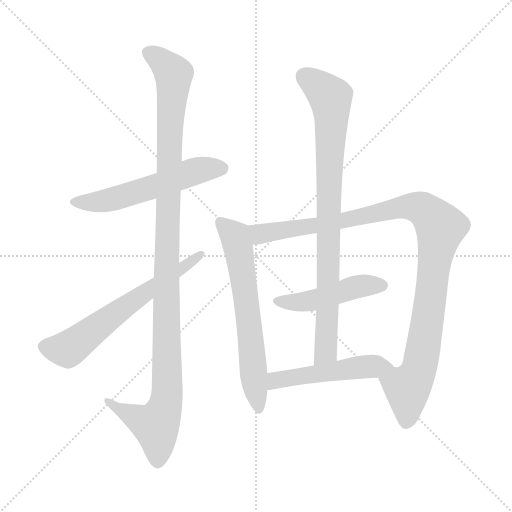
t = 0.00 s
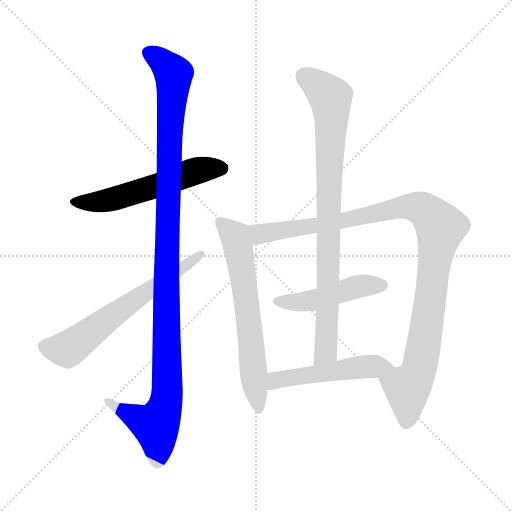
t = 1.46 s
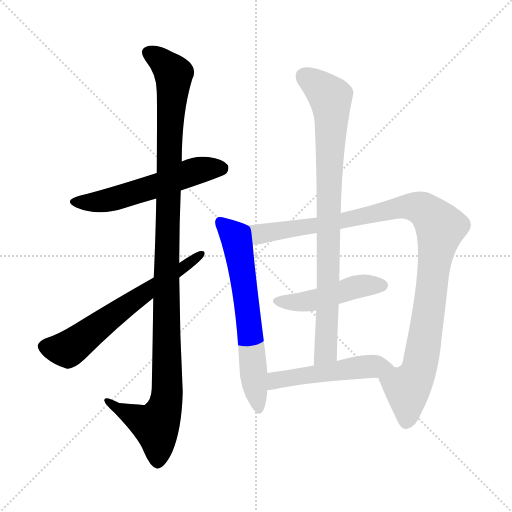
t = 2.91 s
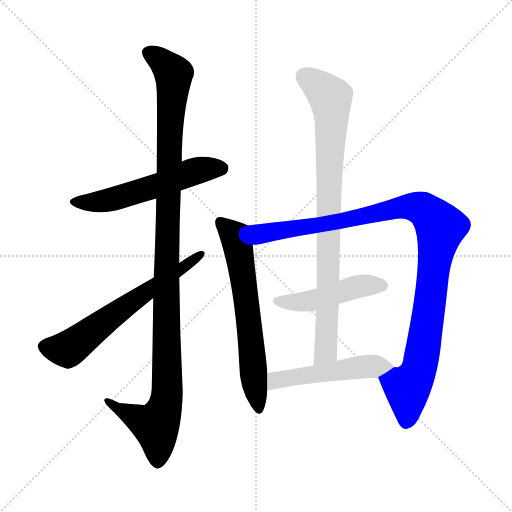
t = 4.36 s
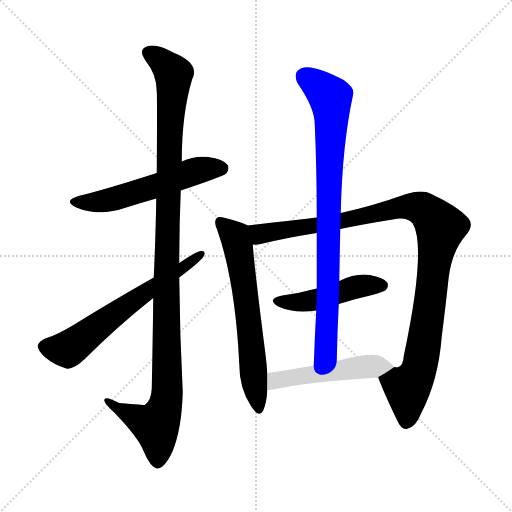
t = 5.82 s
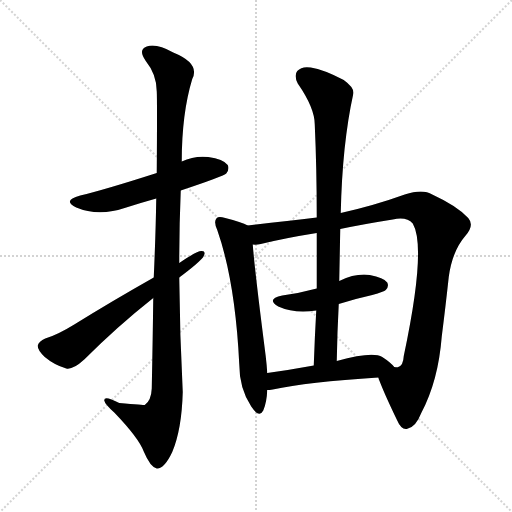
t = 7.27 s

The animated SVG that drew these frames (rendered in a browser with its animation timeline set to each time). Animation: 8 CSS @keyframes rules; one cycle of 7.27 s.

<svg version="1.1" viewBox="0 0 1024 1024" xmlns="http://www.w3.org/2000/svg">
  <g stroke="lightgray" stroke-dasharray="1,1" stroke-width="1" transform="scale(4, 4)">
    <line x1="0" y1="0" x2="256" y2="256"></line>
    <line x1="256" y1="0" x2="0" y2="256"></line>
    <line x1="128" y1="0" x2="128" y2="256"></line>
    <line x1="0" y1="128" x2="256" y2="128"></line>
  </g>
<g transform="scale(1, -1) translate(0, -900)">
   <style type="text/css">
    @keyframes keyframes0 {
      from {
       stroke: blue;
       stroke-dashoffset: 557;
       stroke-width: 128;
       }
       64% {
       animation-timing-function: step-end;
       stroke: blue;
       stroke-dashoffset: 0;
       stroke-width: 128;
       }
       to {
       stroke: black;
       stroke-width: 1024;
       }
       }
       #make-me-a-hanzi-animation-0 {
         animation: keyframes0 0.703288s both;
         animation-delay: 0.000000s;
         animation-timing-function: linear;
       }
    @keyframes keyframes1 {
      from {
       stroke: blue;
       stroke-dashoffset: 1135;
       stroke-width: 128;
       }
       79% {
       animation-timing-function: step-end;
       stroke: blue;
       stroke-dashoffset: 0;
       stroke-width: 128;
       }
       to {
       stroke: black;
       stroke-width: 1024;
       }
       }
       #make-me-a-hanzi-animation-1 {
         animation: keyframes1 1.173665s both;
         animation-delay: 0.703288s;
         animation-timing-function: linear;
       }
    @keyframes keyframes2 {
      from {
       stroke: blue;
       stroke-dashoffset: 631;
       stroke-width: 128;
       }
       67% {
       animation-timing-function: step-end;
       stroke: blue;
       stroke-dashoffset: 0;
       stroke-width: 128;
       }
       to {
       stroke: black;
       stroke-width: 1024;
       }
       }
       #make-me-a-hanzi-animation-2 {
         animation: keyframes2 0.763509s both;
         animation-delay: 1.876953s;
         animation-timing-function: linear;
       }
    @keyframes keyframes3 {
      from {
       stroke: blue;
       stroke-dashoffset: 643;
       stroke-width: 128;
       }
       68% {
       animation-timing-function: step-end;
       stroke: blue;
       stroke-dashoffset: 0;
       stroke-width: 128;
       }
       to {
       stroke: black;
       stroke-width: 1024;
       }
       }
       #make-me-a-hanzi-animation-3 {
         animation: keyframes3 0.773275s both;
         animation-delay: 2.640462s;
         animation-timing-function: linear;
       }
    @keyframes keyframes4 {
      from {
       stroke: blue;
       stroke-dashoffset: 1054;
       stroke-width: 128;
       }
       77% {
       animation-timing-function: step-end;
       stroke: blue;
       stroke-dashoffset: 0;
       stroke-width: 128;
       }
       to {
       stroke: black;
       stroke-width: 1024;
       }
       }
       #make-me-a-hanzi-animation-4 {
         animation: keyframes4 1.107747s both;
         animation-delay: 3.413737s;
         animation-timing-function: linear;
       }
    @keyframes keyframes5 {
      from {
       stroke: blue;
       stroke-dashoffset: 466;
       stroke-width: 128;
       }
       60% {
       animation-timing-function: step-end;
       stroke: blue;
       stroke-dashoffset: 0;
       stroke-width: 128;
       }
       to {
       stroke: black;
       stroke-width: 1024;
       }
       }
       #make-me-a-hanzi-animation-5 {
         animation: keyframes5 0.629232s both;
         animation-delay: 4.521484s;
         animation-timing-function: linear;
       }
    @keyframes keyframes6 {
      from {
       stroke: blue;
       stroke-dashoffset: 859;
       stroke-width: 128;
       }
       74% {
       animation-timing-function: step-end;
       stroke: blue;
       stroke-dashoffset: 0;
       stroke-width: 128;
       }
       to {
       stroke: black;
       stroke-width: 1024;
       }
       }
       #make-me-a-hanzi-animation-6 {
         animation: keyframes6 0.949056s both;
         animation-delay: 5.150716s;
         animation-timing-function: linear;
       }
    @keyframes keyframes7 {
      from {
       stroke: blue;
       stroke-dashoffset: 505;
       stroke-width: 128;
       }
       62% {
       animation-timing-function: step-end;
       stroke: blue;
       stroke-dashoffset: 0;
       stroke-width: 128;
       }
       to {
       stroke: black;
       stroke-width: 1024;
       }
       }
       #make-me-a-hanzi-animation-7 {
         animation: keyframes7 0.660970s both;
         animation-delay: 6.099772s;
         animation-timing-function: linear;
       }
</style>
<path d="M 361.5 519.0 Q 445.5 547.0 452.5 553.0 Q 459.5 562.0 455.5 570.0 Q 446.5 582.0 416.5 586.0 Q 388.5 589.0 363.5 577.0 L 313.5 554.0 Q 207.5 520.0 160.5 509.0 Q 123.5 499.0 152.5 485.0 Q 197.5 466.0 252.5 485.0 Q 280.5 494.0 312.5 503.0 L 361.5 519.0 Z" fill="lightgray"></path> 
<path d="M 306.5 304.0 Q 305.5 223.0 303.5 123.0 Q 302.5 99.0 289.5 90.0 Q 288.5 90.0 238.5 94.0 Q 207.5 110.0 208.5 99.0 Q 209.5 92.0 228.5 75.0 Q 277.5 24.0 287.5 -3.0 Q 300.5 -34.0 313.5 -37.0 Q 328.5 -38.0 344.5 -4.0 Q 363.5 41.0 365.5 116.0 Q 359.5 231.0 358.5 345.0 L 358.5 374.0 Q 358.5 447.0 361.5 519.0 L 363.5 577.0 Q 363.5 673.0 384.5 742.0 Q 400.5 773.0 346.5 795.0 Q 312.5 814.0 293.5 807.0 Q 275.5 801.0 291.5 778.0 Q 313.5 751.0 313.5 717.0 Q 314.5 699.0 313.5 554.0 L 312.5 503.0 Q 311.5 436.0 307.5 345.0 L 306.5 304.0 Z" fill="lightgray"></path> 
<path d="M 358.5 345.0 Q 398.5 375.0 406.5 386.0 Q 413.5 399.0 402.5 398.0 Q 393.5 398.0 358.5 374.0 L 307.5 345.0 Q 222.5 297.0 148.5 251.0 Q 114.5 230.0 90.5 223.0 Q 77.5 217.0 75.5 209.0 Q 74.5 200.0 89.5 186.0 Q 108.5 170.0 132.5 163.0 Q 145.5 160.0 168.5 181.0 Q 234.5 247.0 306.5 304.0 L 358.5 345.0 Z" fill="lightgray"></path> 
<path d="M 495.5 449.0 Q 483.5 456.0 450.5 464.0 Q 437.5 468.0 433.5 464.0 Q 426.5 457.0 434.5 440.0 Q 470.5 337.0 478.5 172.0 Q 478.5 123.0 502.5 87.0 Q 518.5 63.0 526.5 79.0 Q 533.5 95.0 534.5 120.0 L 534.5 154.0 Q 533.5 170.0 531.5 187.0 Q 509.5 358.0 505.5 411.0 C 502.5 441.0 502.5 446.0 495.5 449.0 Z" fill="lightgray"></path> 
<path d="M 633.5 465.0 Q 572.5 458.0 495.5 449.0 C 465.5 446.0 475.5 407.0 505.5 411.0 Q 512.5 410.0 521.5 412.0 Q 570.5 424.0 633.5 434.0 L 680.5 442.0 Q 728.5 452.0 785.5 461.0 Q 813.5 467.0 825.5 453.0 Q 853.5 405.0 807.5 188.0 Q 806.5 169.0 796.5 166.0 Q 795.5 165.0 788.5 166.0 C 764.5 148.0 755.5 147.0 756.5 145.0 Q 766.5 117.0 793.5 61.0 Q 802.5 40.0 813.5 42.0 Q 831.5 45.0 842.5 74.0 Q 876.5 138.0 883.5 227.0 Q 890.5 282.0 897.5 346.0 Q 904.5 398.0 930.5 428.0 Q 949.5 449.0 936.5 464.0 Q 914.5 488.0 864.5 511.0 Q 845.5 523.0 809.5 511.0 Q 748.5 489.0 681.5 474.0 L 633.5 465.0 Z" fill="lightgray"></path> 
<path d="M 677.5 292.0 Q 708.5 302.0 744.5 310.0 Q 768.5 317.0 771.5 320.0 Q 778.5 327.0 774.5 335.0 Q 767.5 345.0 739.5 350.0 Q 711.5 354.0 678.5 338.0 L 633.5 323.0 Q 600.5 314.0 564.5 309.0 Q 531.5 302.0 556.5 287.0 Q 589.5 272.0 632.5 279.0 L 677.5 292.0 Z" fill="lightgray"></path> 
<path d="M 681.5 474.0 Q 684.5 612.0 706.5 712.0 Q 709.5 724.0 687.5 740.0 Q 647.5 761.0 621.5 765.0 Q 603.5 768.0 594.5 758.0 Q 587.5 749.0 595.5 733.0 Q 629.5 684.0 629.5 651.0 Q 633.5 563.0 633.5 465.0 L 633.5 434.0 Q 633.5 380.0 633.5 323.0 L 632.5 279.0 Q 629.5 227.0 627.5 169.0 C 626.5 139.0 672.5 148.0 673.5 178.0 Q 674.5 236.0 677.5 292.0 L 678.5 338.0 Q 679.5 390.0 680.5 442.0 L 681.5 474.0 Z" fill="lightgray"></path> 
<path d="M 534.5 120.0 Q 538.5 120.0 545.5 121.0 Q 614.5 136.0 756.5 145.0 C 786.5 147.0 804.5 148.0 788.5 166.0 Q 781.5 175.0 764.5 186.0 Q 745.5 198.0 673.5 178.0 L 627.5 169.0 Q 578.5 160.0 534.5 154.0 C 504.5 150.0 504.5 118.0 534.5 120.0 Z" fill="lightgray"></path> 
      <clipPath id="make-me-a-hanzi-clip-0">
      <path d="M 361.5 519.0 Q 445.5 547.0 452.5 553.0 Q 459.5 562.0 455.5 570.0 Q 446.5 582.0 416.5 586.0 Q 388.5 589.0 363.5 577.0 L 313.5 554.0 Q 207.5 520.0 160.5 509.0 Q 123.5 499.0 152.5 485.0 Q 197.5 466.0 252.5 485.0 Q 280.5 494.0 312.5 503.0 L 361.5 519.0 Z" fill="lightgray"></path>
      </clipPath>
      <path clip-path="url(#make-me-a-hanzi-clip-0)" d="M 153.5 498.0 L 212.5 499.0 L 398.5 560.0 L 444.5 562.0 " fill="none" id="make-me-a-hanzi-animation-0" stroke-dasharray="429 858" stroke-linecap="round"></path>

      <clipPath id="make-me-a-hanzi-clip-1">
      <path d="M 306.5 304.0 Q 305.5 223.0 303.5 123.0 Q 302.5 99.0 289.5 90.0 Q 288.5 90.0 238.5 94.0 Q 207.5 110.0 208.5 99.0 Q 209.5 92.0 228.5 75.0 Q 277.5 24.0 287.5 -3.0 Q 300.5 -34.0 313.5 -37.0 Q 328.5 -38.0 344.5 -4.0 Q 363.5 41.0 365.5 116.0 Q 359.5 231.0 358.5 345.0 L 358.5 374.0 Q 358.5 447.0 361.5 519.0 L 363.5 577.0 Q 363.5 673.0 384.5 742.0 Q 400.5 773.0 346.5 795.0 Q 312.5 814.0 293.5 807.0 Q 275.5 801.0 291.5 778.0 Q 313.5 751.0 313.5 717.0 Q 314.5 699.0 313.5 554.0 L 312.5 503.0 Q 311.5 436.0 307.5 345.0 L 306.5 304.0 Z" fill="lightgray"></path>
      </clipPath>
      <path clip-path="url(#make-me-a-hanzi-clip-1)" d="M 299.5 792.0 L 316.5 784.0 L 347.5 752.0 L 336.5 567.0 L 333.5 108.0 L 326.5 76.0 L 311.5 49.0 L 214.5 96.0 " fill="none" id="make-me-a-hanzi-animation-1" stroke-dasharray="1007 2014" stroke-linecap="round"></path>

      <clipPath id="make-me-a-hanzi-clip-2">
      <path d="M 358.5 345.0 Q 398.5 375.0 406.5 386.0 Q 413.5 399.0 402.5 398.0 Q 393.5 398.0 358.5 374.0 L 307.5 345.0 Q 222.5 297.0 148.5 251.0 Q 114.5 230.0 90.5 223.0 Q 77.5 217.0 75.5 209.0 Q 74.5 200.0 89.5 186.0 Q 108.5 170.0 132.5 163.0 Q 145.5 160.0 168.5 181.0 Q 234.5 247.0 306.5 304.0 L 358.5 345.0 Z" fill="lightgray"></path>
      </clipPath>
      <path clip-path="url(#make-me-a-hanzi-clip-2)" d="M 87.5 207.0 L 139.5 203.0 L 401.5 391.0 " fill="none" id="make-me-a-hanzi-animation-2" stroke-dasharray="503 1006" stroke-linecap="round"></path>

      <clipPath id="make-me-a-hanzi-clip-3">
      <path d="M 495.5 449.0 Q 483.5 456.0 450.5 464.0 Q 437.5 468.0 433.5 464.0 Q 426.5 457.0 434.5 440.0 Q 470.5 337.0 478.5 172.0 Q 478.5 123.0 502.5 87.0 Q 518.5 63.0 526.5 79.0 Q 533.5 95.0 534.5 120.0 L 534.5 154.0 Q 533.5 170.0 531.5 187.0 Q 509.5 358.0 505.5 411.0 C 502.5 441.0 502.5 446.0 495.5 449.0 Z" fill="lightgray"></path>
      </clipPath>
      <path clip-path="url(#make-me-a-hanzi-clip-3)" d="M 439.5 457.0 L 469.5 428.0 L 475.5 410.0 L 515.5 86.0 " fill="none" id="make-me-a-hanzi-animation-3" stroke-dasharray="515 1030" stroke-linecap="round"></path>

      <clipPath id="make-me-a-hanzi-clip-4">
      <path d="M 633.5 465.0 Q 572.5 458.0 495.5 449.0 C 465.5 446.0 475.5 407.0 505.5 411.0 Q 512.5 410.0 521.5 412.0 Q 570.5 424.0 633.5 434.0 L 680.5 442.0 Q 728.5 452.0 785.5 461.0 Q 813.5 467.0 825.5 453.0 Q 853.5 405.0 807.5 188.0 Q 806.5 169.0 796.5 166.0 Q 795.5 165.0 788.5 166.0 C 764.5 148.0 755.5 147.0 756.5 145.0 Q 766.5 117.0 793.5 61.0 Q 802.5 40.0 813.5 42.0 Q 831.5 45.0 842.5 74.0 Q 876.5 138.0 883.5 227.0 Q 890.5 282.0 897.5 346.0 Q 904.5 398.0 930.5 428.0 Q 949.5 449.0 936.5 464.0 Q 914.5 488.0 864.5 511.0 Q 845.5 523.0 809.5 511.0 Q 748.5 489.0 681.5 474.0 L 633.5 465.0 Z" fill="lightgray"></path>
      </clipPath>
      <path clip-path="url(#make-me-a-hanzi-clip-4)" d="M 504.5 445.0 L 523.5 433.0 L 670.5 455.0 L 824.5 487.0 L 845.5 482.0 L 876.5 452.0 L 880.5 445.0 L 846.5 205.0 L 837.5 160.0 L 814.5 121.0 L 813.5 58.0 " fill="none" id="make-me-a-hanzi-animation-4" stroke-dasharray="926 1852" stroke-linecap="round"></path>

      <clipPath id="make-me-a-hanzi-clip-5">
      <path d="M 677.5 292.0 Q 708.5 302.0 744.5 310.0 Q 768.5 317.0 771.5 320.0 Q 778.5 327.0 774.5 335.0 Q 767.5 345.0 739.5 350.0 Q 711.5 354.0 678.5 338.0 L 633.5 323.0 Q 600.5 314.0 564.5 309.0 Q 531.5 302.0 556.5 287.0 Q 589.5 272.0 632.5 279.0 L 677.5 292.0 Z" fill="lightgray"></path>
      </clipPath>
      <path clip-path="url(#make-me-a-hanzi-clip-5)" d="M 557.5 299.0 L 607.5 296.0 L 717.5 327.0 L 763.5 329.0 " fill="none" id="make-me-a-hanzi-animation-5" stroke-dasharray="338 676" stroke-linecap="round"></path>

      <clipPath id="make-me-a-hanzi-clip-6">
      <path d="M 681.5 474.0 Q 684.5 612.0 706.5 712.0 Q 709.5 724.0 687.5 740.0 Q 647.5 761.0 621.5 765.0 Q 603.5 768.0 594.5 758.0 Q 587.5 749.0 595.5 733.0 Q 629.5 684.0 629.5 651.0 Q 633.5 563.0 633.5 465.0 L 633.5 434.0 Q 633.5 380.0 633.5 323.0 L 632.5 279.0 Q 629.5 227.0 627.5 169.0 C 626.5 139.0 672.5 148.0 673.5 178.0 Q 674.5 236.0 677.5 292.0 L 678.5 338.0 Q 679.5 390.0 680.5 442.0 L 681.5 474.0 Z" fill="lightgray"></path>
      </clipPath>
      <path clip-path="url(#make-me-a-hanzi-clip-6)" d="M 608.5 748.0 L 660.5 706.0 L 663.5 669.0 L 651.5 197.0 L 633.5 177.0 " fill="none" id="make-me-a-hanzi-animation-6" stroke-dasharray="731 1462" stroke-linecap="round"></path>

      <clipPath id="make-me-a-hanzi-clip-7">
      <path d="M 534.5 120.0 Q 538.5 120.0 545.5 121.0 Q 614.5 136.0 756.5 145.0 C 786.5 147.0 804.5 148.0 788.5 166.0 Q 781.5 175.0 764.5 186.0 Q 745.5 198.0 673.5 178.0 L 627.5 169.0 Q 578.5 160.0 534.5 154.0 C 504.5 150.0 504.5 118.0 534.5 120.0 Z" fill="lightgray"></path>
      </clipPath>
      <path clip-path="url(#make-me-a-hanzi-clip-7)" d="M 539.5 126.0 L 551.5 139.0 L 590.5 147.0 L 710.5 165.0 L 780.5 167.0 " fill="none" id="make-me-a-hanzi-animation-7" stroke-dasharray="377 754" stroke-linecap="round"></path>

</g>
</svg>
